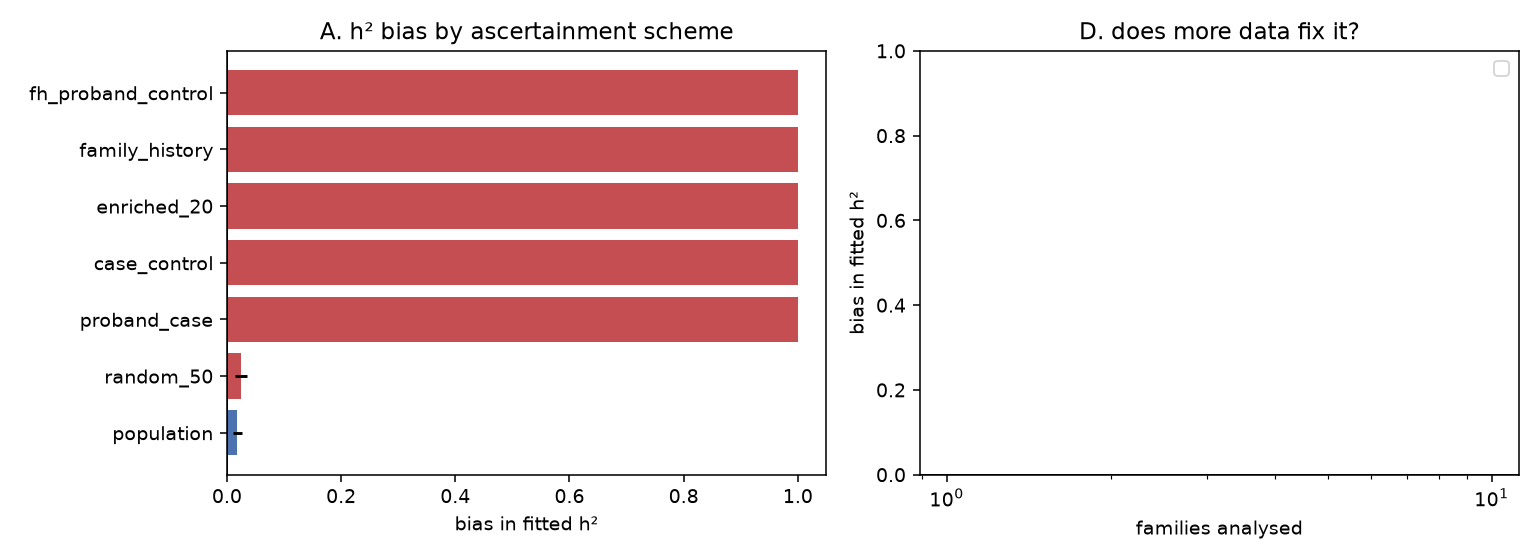

Data behind this chart, as committed beside it:
arm, structure, scheme, n_fam, prev, reps, target, truth, fitted_mean, bias, sd, sd_lo, sd_hi, boundary_frac, selection_frac, case_frac, residual, he_uncentered, he_centered, trace_tail_slope
h2, nuclear, population, 10000, 0.05, 5, h2, 0.0, 0.01811, 0.01811, 0.01866, 0.01118, 0.05363, 0.0, 1.0, 0.05182, , , , 
h2, nuclear, random_50, 10000, 0.05, 5, h2, 0.0, 0.02475, 0.02475, 0.02514, 0.01506, 0.07224, 0.0, 0.5021, 0.05088, , , , 
h2, nuclear, proband_case, 10000, 0.05, 5, h2, 0.0, 0.9999, 0.9999, 1.2412670766236366e-16, 7.436842401213775e-17, 3.566850001427651e-16, 1.0, 0.05009, 1.0, , , , 
h2, nuclear, case_control, 10000, 0.05, 5, h2, 0.0, 0.9999, 0.9999, 1.2412670766236366e-16, 7.436842401213775e-17, 3.566850001427651e-16, 1.0, 0.1007, 0.4968, , , , 
h2, nuclear, enriched_20, 10000, 0.05, 5, h2, 0.0, 0.9999, 0.9999, 1.2412670766236366e-16, 7.436842401213775e-17, 3.566850001427651e-16, 1.0, 0.2554, 0.1975, , , , 
h2, nuclear, family_history, 10000, 0.05, 5, h2, 0.0, 0.9999, 0.9999, 1.2412670766236366e-16, 7.436842401213775e-17, 3.566850001427651e-16, 1.0, 0.1868, 0.2709, , , , 
h2, nuclear, fh_proband_control, 10000, 0.05, 5, h2, 0.0, 0.9999, 0.9999, 1.2412670766236366e-16, 7.436842401213775e-17, 3.566850001427651e-16, 1.0, 0.1362, 0.0, , , , 
mechanism, nuclear, population, 10000, 0.05, 5, he_moment, 0.0, -0.001759, -0.001759, 0.007713, nan, nan, nan, nan, , , -0.001759, -0.001754, 
mechanism, nuclear, random_50, 10000, 0.05, 5, he_moment, 0.0, 0.004869, 0.004869, 0.009701, nan, nan, nan, nan, , , 0.004869, 0.004868, 
mechanism, nuclear, proband_case, 10000, 0.05, 5, he_moment, 0.0, 0.006339, 0.006339, 0.01853, nan, nan, nan, nan, , , 0.006339, 0.003665, 
mechanism, nuclear, case_control, 10000, 0.05, 5, he_moment, 0.0, 0.00655, 0.00655, 0.01434, nan, nan, nan, nan, , , 0.00655, 0.002666, 
mechanism, nuclear, enriched_20, 10000, 0.05, 5, he_moment, 0.0, 0.003045, 0.003045, 0.01174, nan, nan, nan, nan, , , 0.003045, 0.00383, 
mechanism, nuclear, family_history, 10000, 0.05, 5, he_moment, 0.0, -0.107, -0.107, 0.0219, nan, nan, nan, nan, , , -0.107, -0.562, 
mechanism, nuclear, fh_proband_control, 10000, 0.05, 5, he_moment, 0.0, -0.1434, -0.1434, 0.01457, nan, nan, nan, nan, , , -0.1434, -0.3994, 
